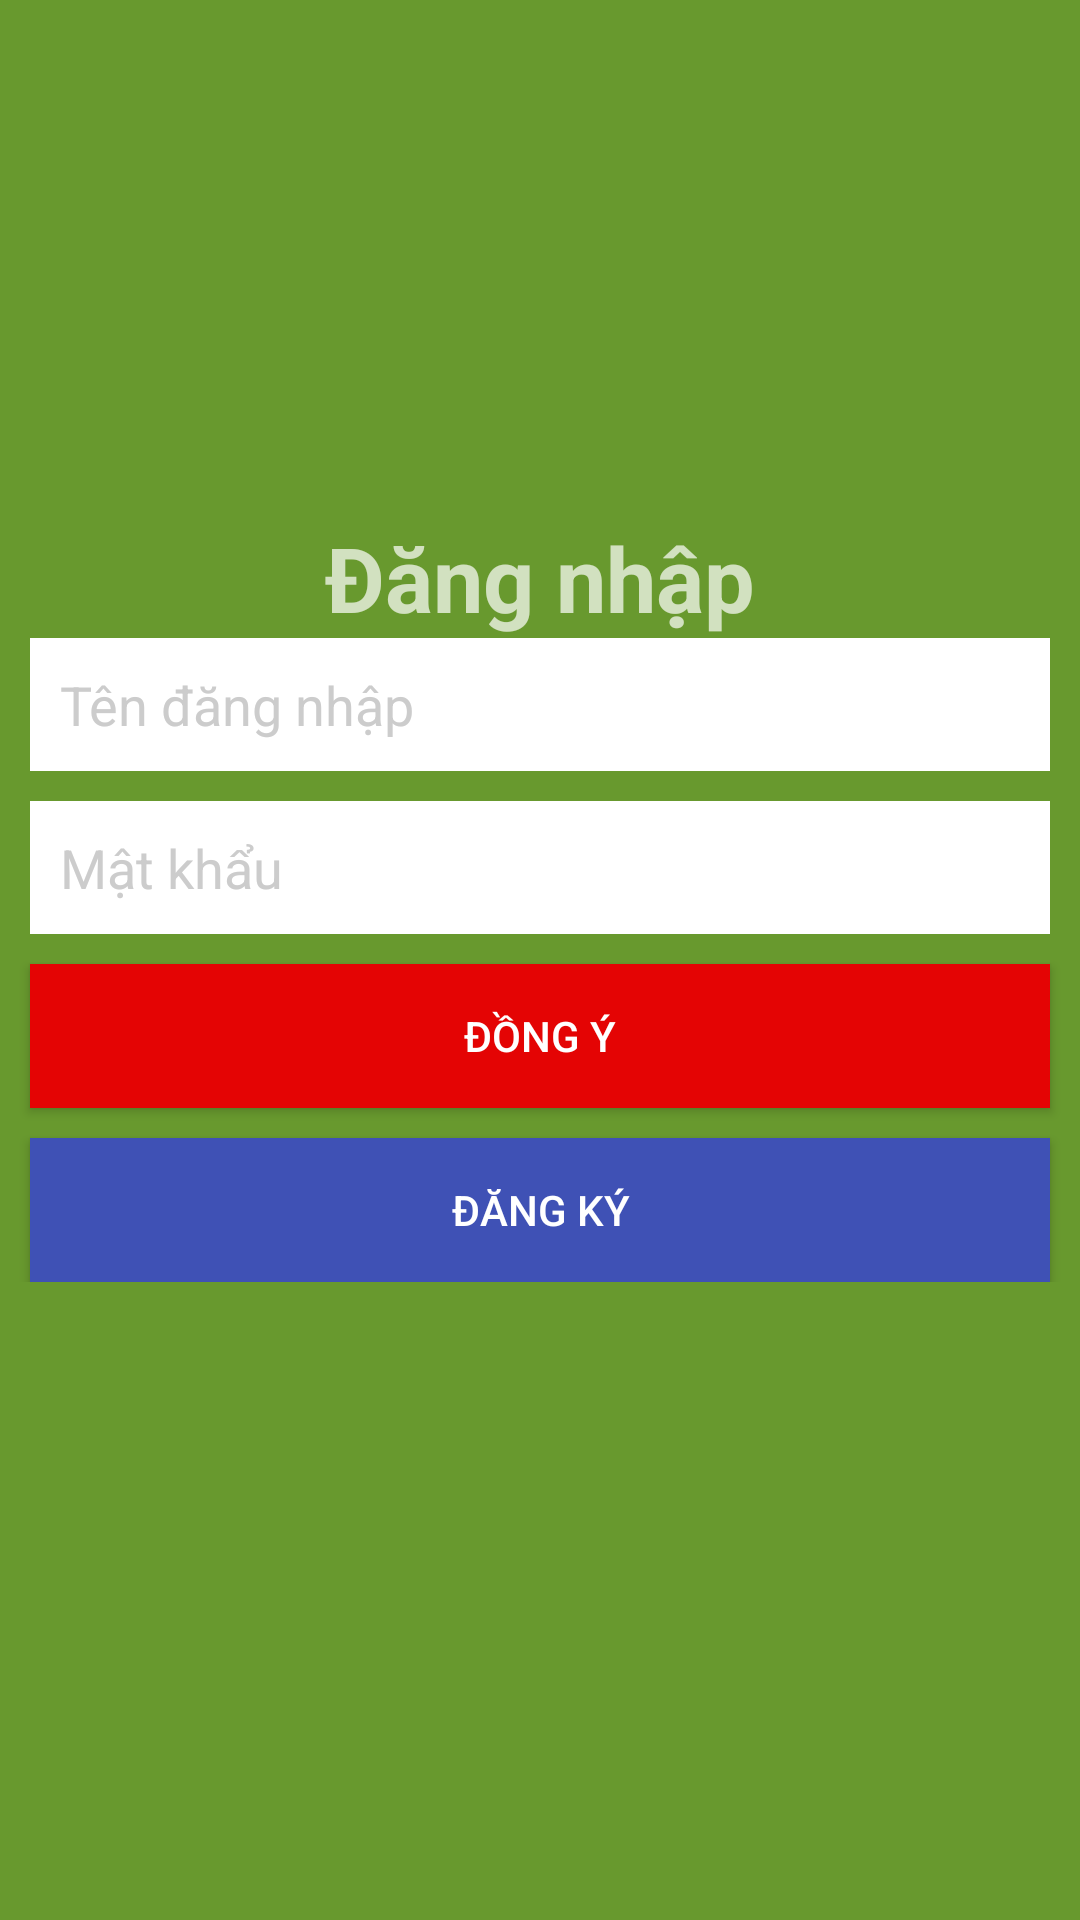

Reconstruct the res/layout file that produces this screen, plus the resources it refers to.
<!-- AndroidManifest.xml: application theme Theme.AppOrderFoods -->
<!-- res/layout/layout_dangnhap.xml -->
<?xml version="1.0" encoding="utf-8"?>
<RelativeLayout xmlns:android="http://schemas.android.com/apk/res/android"
    xmlns:tools="http://schemas.android.com/tools"
    android:layout_width="match_parent"
    android:layout_height="match_parent"
    android:background="@color/backgroundDangNhap"
    >

    <TextView
        android:layout_width="wrap_content"
        android:layout_height="wrap_content"
        android:textSize="@dimen/size30sp"
        android:text="@string/dangnhap"
        android:layout_above = "@+id/lnKhungDangNhap"
        android:textStyle="bold"
        android:layout_centerHorizontal="true"
        android:layout_marginTop="@dimen/size70dp"

        >
    </TextView>
    <LinearLayout
        android:id="@+id/lnKhungDangNhap"
        android:layout_width="match_parent"
        android:layout_height="wrap_content"
        android:orientation="vertical"
        android:layout_centerHorizontal="true"
        android:layout_centerInParent="true"
        >


        <EditText
            android:id="@+id/edTenDangNhapDN"
            android:layout_width="match_parent"
            android:layout_height="wrap_content"
            android:hint="@string/tendangnhap"
            android:padding="@dimen/size10dp"
            android:layout_marginLeft="@dimen/size10dp"
            android:layout_marginRight="@dimen/size10dp"
            android:layout_marginBottom="@dimen/size10dp"
            android:background="@color/colorWhite"
            android:textColorHint="@color/colorGray"
            android:drawableLeft="@drawable/user"
            android:drawablePadding="@dimen/size10dp"
            android:singleLine="true"
            android:textColor="@color/colorGray"
            >
        </EditText>

        <EditText
            android:id="@+id/edMatKhauDN"
            android:layout_width="match_parent"
            android:layout_height="wrap_content"
            android:hint="@string/nhapmatkhau"
            android:padding="@dimen/size10dp"
            android:layout_marginLeft="@dimen/size10dp"
            android:layout_marginRight="@dimen/size10dp"
            android:layout_marginBottom="@dimen/size10dp"
            android:background="@color/colorWhite"
            android:textColorHint="@color/colorGray"
            android:drawableLeft="@drawable/password"
            android:drawablePadding="@dimen/size10dp"
            android:singleLine="true"
            android:password="true"
            tools:ignore="Deprecated"
            android:textColor="@color/colorGray"
            >

        </EditText>
        
        <Button
            android:id="@+id/btnDongYDN"
            android:layout_width="match_parent"
            android:layout_height="wrap_content"
            android:text="@string/dongy"
            android:padding="@dimen/size10dp"
            android:background="@color/colorRed"
            android:layout_marginLeft="@dimen/size10dp"
            android:layout_marginRight="@dimen/size10dp"
            android:layout_marginBottom="@dimen/size10dp"
            >
        </Button>

        <Button
            android:id="@+id/btnDangKyDN"
            android:layout_width="match_parent"
            android:layout_height="wrap_content"
            android:text="@string/dangky"
            android:padding="@dimen/size10dp"
            android:background="@color/colorPrimary"
            android:layout_marginLeft="@dimen/size10dp"
            android:layout_marginRight="@dimen/size10dp"

            >
        </Button>

    </LinearLayout>


</RelativeLayout>
<!-- resources referenced by this layout -->
<resources>
  <color name="backgroundDangNhap">#68992e</color>
  <color name="colorGray">#CCC</color>
  <color name="colorPrimary">#3F51B5</color>
  <color name="colorRed">#e40404</color>
  <color name="colorWhite">#FFFFFFFF</color>
  <dimen name="size10dp">10dp</dimen>
  <dimen name="size30sp">30sp</dimen>
  <dimen name="size70dp">70dp</dimen>
  <string name="dangky">Đăng ký</string>
  <string name="dangnhap">Đăng nhập</string>
  <string name="dongy">Đồng ý</string>
  <string name="nhapmatkhau">Mật khẩu</string>ư
  <string name="tendangnhap">Tên đăng nhập</string>
  <style name="Theme.AppOrderFoods" parent="Theme.AppCompat.NoActionBar">
          
          <item name="colorPrimary">@color/purple_500</item>
          <item name="colorPrimaryVariant">@color/purple_700</item>
          <item name="colorOnPrimary">@color/colorWhite</item>
          
          <item name="colorSecondary">@color/teal_200</item>
          <item name="colorSecondaryVariant">@color/teal_700</item>
          <item name="colorOnSecondary">@color/black</item>
          
          <item name="android:statusBarColor" tools:targetApi="l">?attr/colorPrimaryVariant</item>
          
      </style>
  <color name="purple_500">#FF6200EE</color>
  <color name="purple_700">#FF3700B3</color>
  <color name="teal_200">#FF03DAC5</color>
  <color name="teal_700">#FF018786</color>
  <color name="black">#FF000000</color>
</resources>
